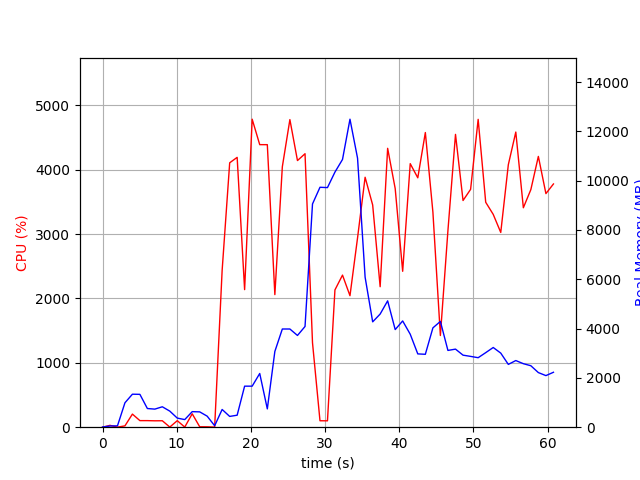

The data file committed next to this chart (first rows):
elapsed_time, nproc, cpu, mem_real, mem_virtual
4.2438507080078125e-05, 1, 0.0, 7.621, 3185
1.006, 2, 28.8, 48.86, 160.7
2.013, 2, 1.0, 55.43, 167
3.02, 11, 20.9, 990.3, 5117
4.027, 6, 203.5, 1338, 4394
5.034, 8, 102.2, 1333, 5178
6.043, 4, 102.1, 757.3, 3200
7.051, 3, 99.3, 733.4, 2823
8.058, 3, 100.2, 828.2, 2935
9.066, 5, 2.0, 652.1, 3280
10.07, 3, 101.2, 369.3, 2383
11.08, 3, 2.0, 308.6, 2331
12.09, 4, 208.2, 630.5, 2963
13.1, 5, 6.9, 621.7, 3192
14.11, 5, 6.0, 447.4, 2964
15.12, 2, 1.0, 59.13, 98.42
16.12, 1, 2435, 718.8, 4894
17.14, 1, 4108, 437.2, 4910
18.15, 1, 4192, 486.7, 5467
19.15, 1, 2137, 1664, 6775
20.17, 1, 4785, 1664, 6775
21.19, 1, 4390, 2178, 8311
22.21, 1, 4389, 742.4, 8319
23.23, 1, 2060, 3072, 8951
24.24, 1, 4046, 3982, 10753
25.26, 1, 4779, 3982, 10753
26.28, 1, 4142, 3721, 10753
27.3, 1, 4249, 4085, 14326
28.31, 1, 1312, 9054, 19446
29.32, 1, 100.2, 9730, 19446
30.32, 1, 99.2, 9717, 19446
31.33, 1, 2133, 10346, 19446
32.35, 1, 2363, 10858, 19656
33.36, 1, 2043, 12491, 25847
34.38, 1, 2941, 10911, 26066
35.4, 1, 3883, 6085, 26120
36.42, 1, 3452, 4272, 26215
37.43, 1, 2182, 4589, 26223
38.44, 1, 4333, 5124, 26235
39.46, 1, 3707, 3959, 26235
40.46, 1, 2422, 4309, 26235
41.48, 1, 4094, 3771, 26235
42.5, 1, 3874, 2973, 26315
43.52, 1, 4578, 2957, 26315
44.54, 1, 3341, 4029, 26315
45.55, 1, 1424, 4290, 26315
46.56, 1, 3053, 3114, 26315
47.59, 1, 4549, 3167, 26323
48.6, 1, 3522, 2922, 26323
49.62, 1, 3695, 2872, 26323
50.64, 1, 4782, 2819, 26323
51.66, 1, 3494, 3023, 26323
52.67, 1, 3306, 3232, 26323
53.69, 1, 3026, 3005, 26331
54.71, 1, 4078, 2547, 26331
55.71, 1, 4585, 2703, 26331
56.73, 1, 3409, 2576, 26331
57.74, 1, 3691, 2493, 26341
58.76, 1, 4207, 2215, 26341
59.77, 1, 3629, 2092, 26341
... 1 more rows
